Run: headless pygame with SDL's dummy video driver; simulated clock (each Clock.tick advances the game by its frame time, no real sleeping); random seed 0; keys injected as events and as key.get_pressed() state; no mouse input.
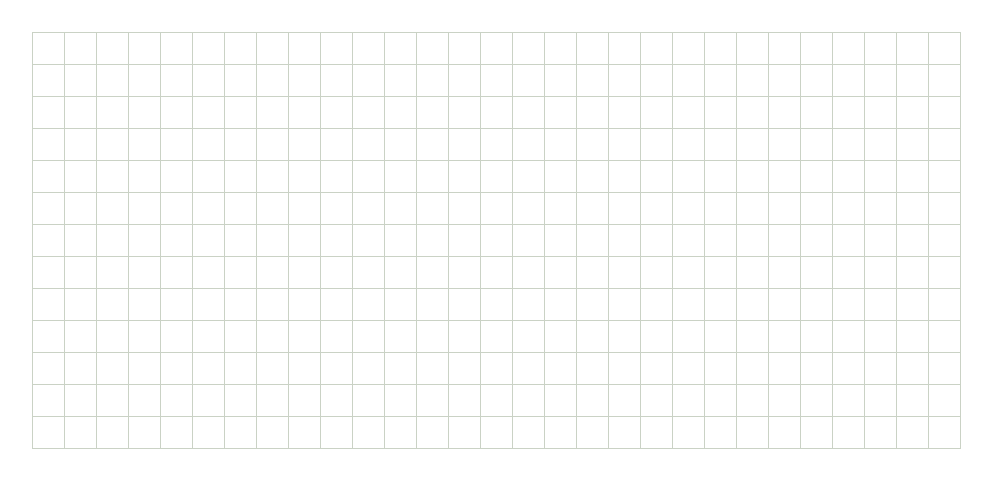
Frame 1 of 4 · flips 1–60 · no input
Frame 2 of 4 · flips 61–180 · tapped SPACE, RETURN · held RIGHT (→), D · screen unchanged from frame 1, image omitted
Frame 3 of 4 · flips 181–300 · held DOWN (↓), S · screen unchanged from frame 2, image omitted
Frame 4 of 4 · flips 301–420 · held LEFT (←), A, UP (↑), W · screen unchanged from frame 3, image omitted

The pygame program that drew these frames:

# Simple snake game made with Pygame library.
import pygame

# Colors
WHITE = (255, 255, 255)
GRAY = pygame.Color('#cad2c5')

# Screen Dimensions.
WIDTH = 992
HEIGHT = 480

# Framerate.
FPS = 30

# GRID Params.
GRID_SIZE = 32
NUM_OF_GRIDS_X = 30
NUM_OF_GRIDS_Y = 14

# Initializing pygame, and creating game window.
pygame.init()
pygame.mixer.init()
clock = pygame.time.Clock()

screen = pygame.display.set_mode((WIDTH, HEIGHT))
pygame.display.set_caption('Pretty Snake!')

def draw_grid():
    for i in range(1, NUM_OF_GRIDS_X + 1):
            pygame.draw.line(screen, GRAY, (i * GRID_SIZE, GRID_SIZE), (i * GRID_SIZE, HEIGHT - GRID_SIZE))
    for j in range(1, NUM_OF_GRIDS_Y + 1):
        pygame.draw.line(screen, GRAY, (GRID_SIZE, j * GRID_SIZE), (WIDTH - GRID_SIZE, j * GRID_SIZE))

def main():
    running = True
    while running:
        clock.tick(FPS)
        # Process Input
        for event in pygame.event.get():
            if event.type == pygame.QUIT:
                running = False

        # Update
        # Draw
        screen.fill(WHITE)
        draw_grid()
        pygame.display.flip()
    pygame.quit()

if __name__ == '__main__':
    main()
